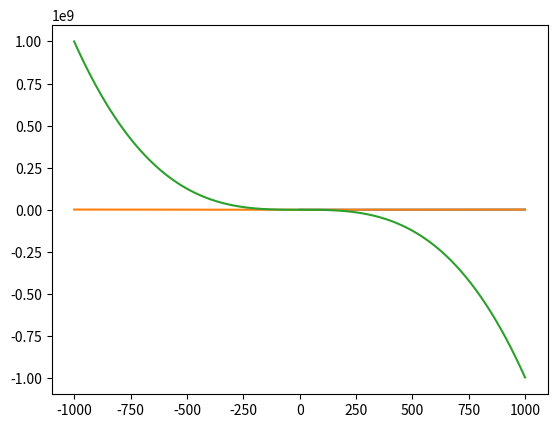

Write the Python code that produced this figure.
import matplotlib.pyplot as plt
import numpy as np

x1 = np.arange(0, 1000, 1)

plt.plot(x1, x1**2)
plt.show()

x1 = np.arange(-1000, 1000, 1)
plt.plot(x1, x1**2)
plt.show()

x1 = np.arange(-1000, 1000, 1)
plt.plot(x1, -x1**3+4)
plt.show()
